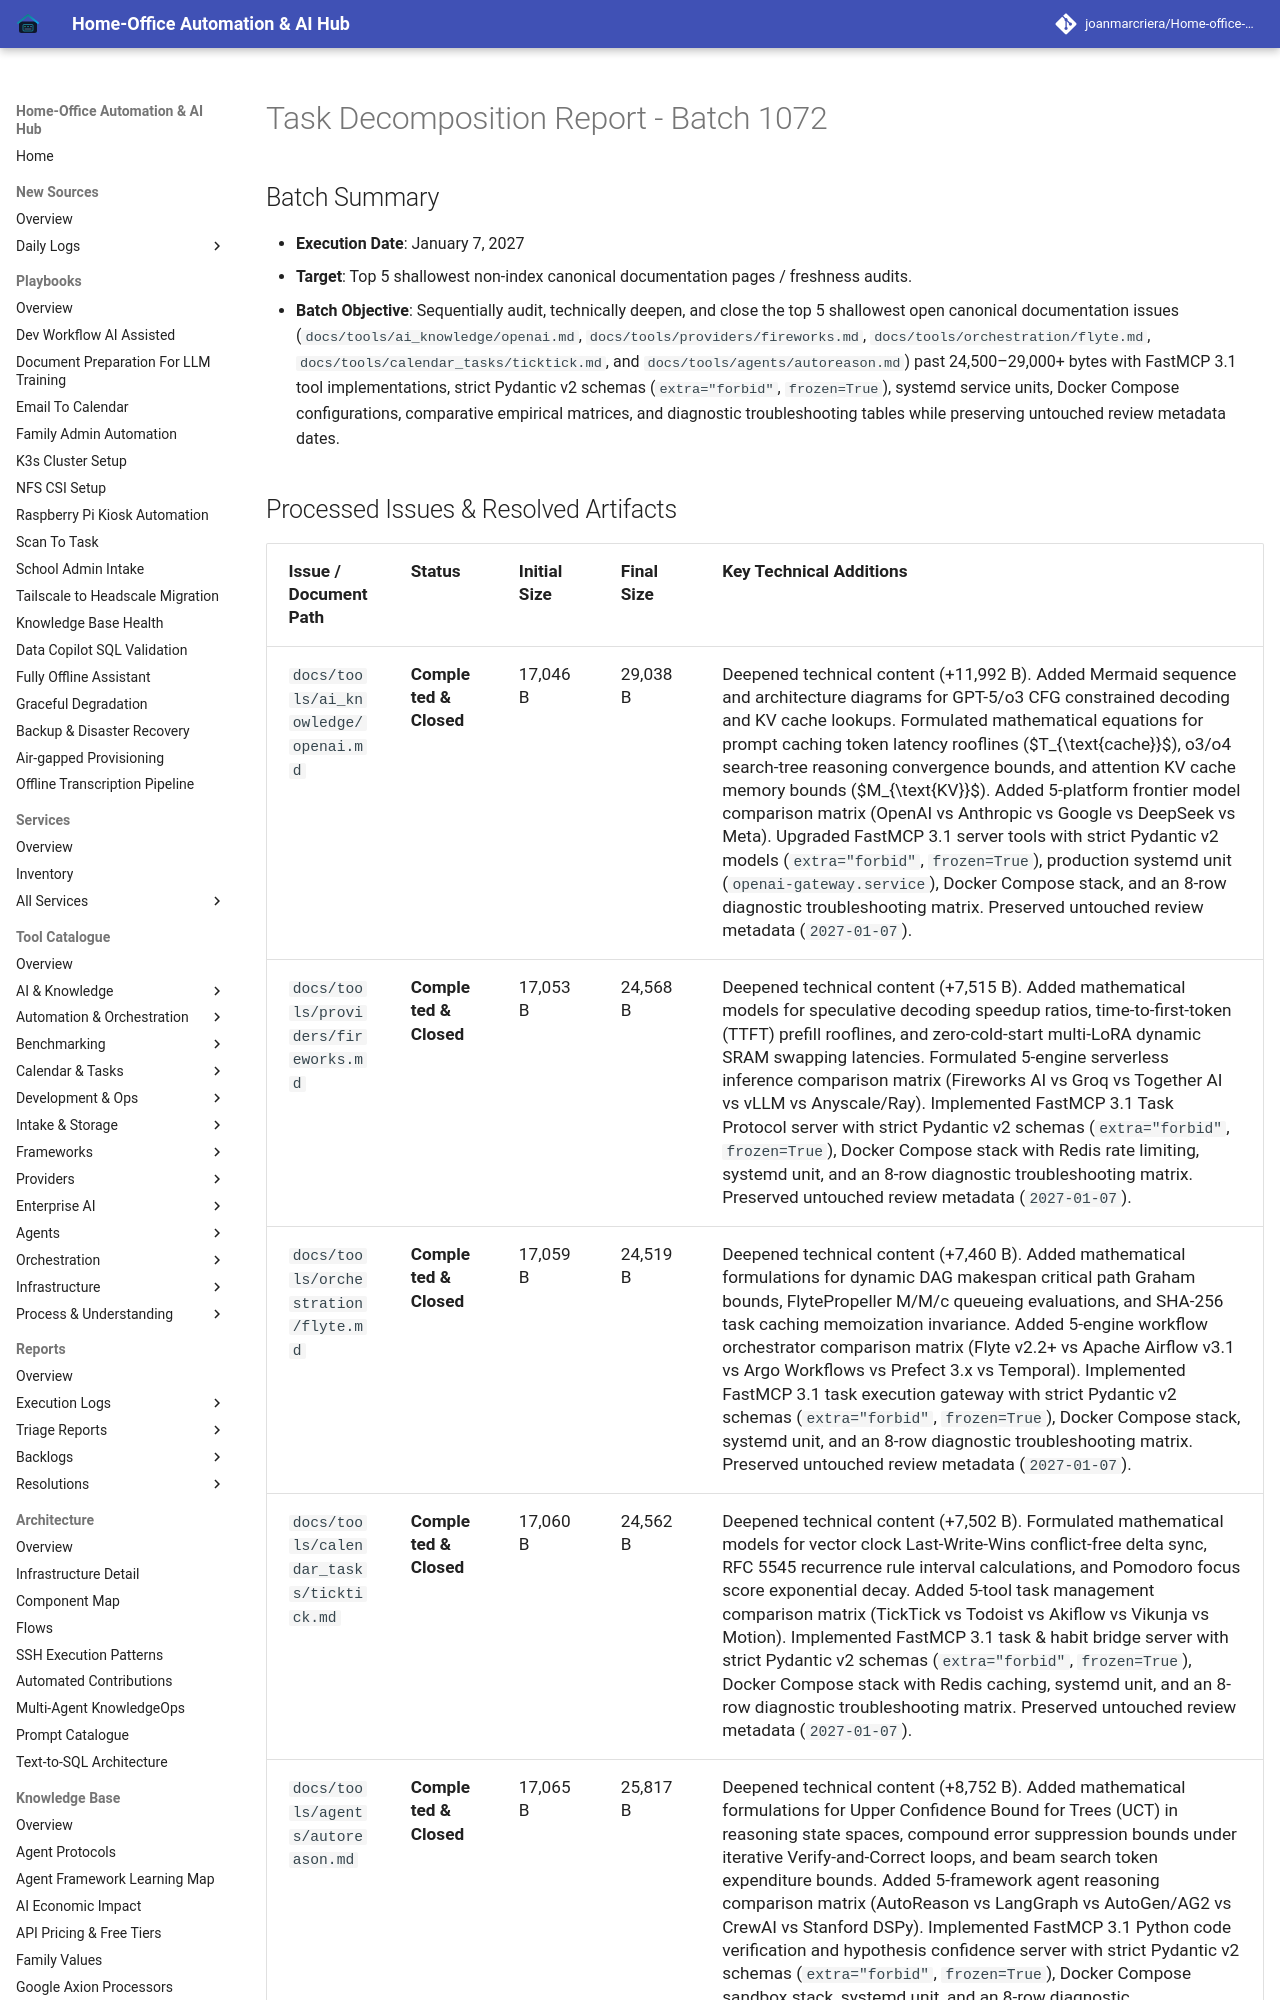

repository: joanmarcriera/Home-office-automations · page: reports/task-decomposition-batch-1072/index.html · generator: mkdocs

# Task Decomposition Report - Batch 1072

## Batch Summary
- **Execution Date**: January 7, 2027
- **Target**: Top 5 shallowest non-index canonical documentation pages / freshness audits.
- **Batch Objective**: Sequentially audit, technically deepen, and close the top 5 shallowest open canonical documentation issues (`docs/tools/ai_knowledge/openai.md`, `docs/tools/providers/fireworks.md`, `docs/tools/orchestration/flyte.md`, `docs/tools/calendar_tasks/ticktick.md`, and `docs/tools/agents/autoreason.md`) past 24,500–29,000+ bytes with FastMCP 3.1 tool implementations, strict Pydantic v2 schemas (`extra="forbid"`, `frozen=True`), systemd service units, Docker Compose configurations, comparative empirical matrices, and diagnostic troubleshooting tables while preserving untouched review metadata dates.
